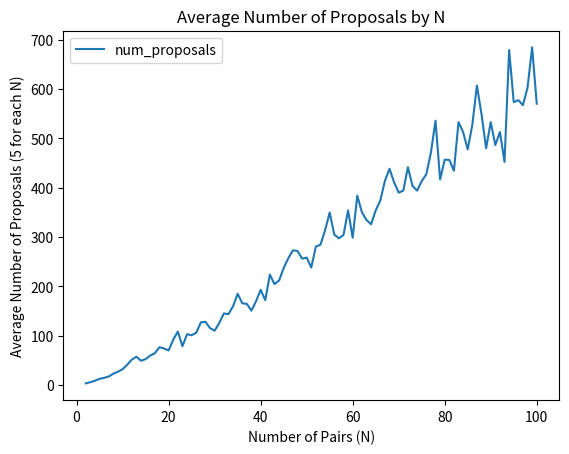

Recreate this plot in Python. (Note: this script raises an exception after producing the figure.)
'''
Topics in Algorithmic Game Theory:

All Code that relates to Mini Project 2
'''

import random
import pandas as pd
import matplotlib.pyplot as plt

class Indivdual():
    '''
    Class to contain information on a individual.

    Generates a preference list for a indivdual
    '''

    def __init__(self, name, n):
        '''
        n: Number of the 'other' party to create rankings for 
        '''

        self.name = name
        self.my_rankings = list(range(n))
        random.shuffle(self.my_rankings)
        self.current_choice_idx = 0
        self.current_match = -1

    def get_current_choice(self):
        return self.my_rankings[self.current_choice_idx]

    def pick_best(self, candidates):
        for i in self.my_rankings:
            if i in candidates:
                return i 
            
    def get_rank(self, candidate):
        for idx, label in enumerate(self.my_rankings):
            if label == candidate:
                return idx + 1
                
            

def generate_doctors_hospitals(n):
    '''
    Setting up doctors and hospitals 
    '''
    doctor_list = []
    hospital_list = []

    for i in range(n):
        doctor_list.append(Indivdual(i, n))
        hospital_list.append(Indivdual(i, n))

    return doctor_list, hospital_list

def gale_shapley(doctors, hospitals):
    '''
    Executes the gale_shapley matching algorithm

    Returns a pairs dictionary where the key is who is proposed to
    and the value is the proposer for proposed.

    By default the doctors are proposing to the hospitals 
    '''
    num_pairs = len(doctors)

    num_proposals = 0 

    while True:

        # Check each doctor 
        for idx, i_doctor in enumerate(doctors):
            
            # Skip if doctor currently has a match
            if i_doctor.current_match != -1:
                continue

            # Check Doctor's current choice
            curr_hos_choice = hospitals[i_doctor.get_current_choice()]
            if idx == curr_hos_choice.pick_best([curr_hos_choice.current_match, idx]):
                # knock out current hospital match
                doctors[curr_hos_choice.current_match].current_match = -1
                #doctors[curr_hos_choice.current_match].current_choice_idx += 1
                # Set hospital and doctor matches to eachother
                curr_hos_choice.current_match = idx
                i_doctor.current_match = i_doctor.get_current_choice()
            else:
                i_doctor.current_match = -1 
                i_doctor.current_choice_idx += 1

            num_proposals += 1
            
        pairs_count = 0
        # Count pairs to see if we break out of the loop
        for i_doctor in doctors:
            if i_doctor.current_match != -1:
                pairs_count += 1

        # If all people are matched, we can break out of this loop
        if pairs_count == num_pairs:
            break

    # Create pair dictionary
    pairs = {}
    for i_pair in range(num_pairs):
        pairs[i_pair] = doctors[i_pair].current_match

    # Assign rankings to all parties
    doctor_rank_sum = 0
    for i_doc in doctors:
        doctor_rank_sum += i_doc.get_rank(i_doc.current_match)

    hospital_rank_sum = 0
    for i_hos in hospitals:
        hospital_rank_sum += i_hos.get_rank(i_hos.current_match)

    return pairs, num_proposals, doctor_rank_sum/num_pairs, hospital_rank_sum/num_pairs

def avg_num_proposals_by_n():
    '''
    Driver program for mini-project 2
    '''
    # Base variables for this expiriment
    MAX_NUM_PAIRS = 100
    NUM_TRIALS_PER_N = 5

    summary_stats_df = pd.DataFrame(columns=['n', 'trial_num', 'num_proposals', 'avg_doctor_rank', 'avg_hospital_rank'])

    for i_pairs in range(2, MAX_NUM_PAIRS + 1):
        for j in range(NUM_TRIALS_PER_N):
            doctor_list, hospital_list = generate_doctors_hospitals(i_pairs)
            pairs, num_proposals, avg_doctor_rank, avg_hospital_rank = gale_shapley(doctor_list, hospital_list)

            # Record information
            new_row = pd.DataFrame([{'n':i_pairs, 
                                     'trial_num': j, 
                                     'num_proposals':num_proposals, 
                                     'avg_doctor_rank': avg_doctor_rank, 
                                     'avg_hospital_rank': avg_hospital_rank}])
            summary_stats_df = pd.concat([new_row, summary_stats_df], ignore_index=True)


    # Create plot for summary stats
    agg_df = summary_stats_df.groupby('n').agg({'num_proposals':'mean', 'avg_doctor_rank':'mean', 'avg_hospital_rank':'mean'}).reset_index()
    
    # Num Proposal Plot
    agg_df.plot(x='n', y='num_proposals')
    # Add title and labels
    plt.title('Average Number of Proposals by N')
    plt.xlabel('Number of Pairs (N)')
    plt.ylabel(f'Average Number of Proposals ({NUM_TRIALS_PER_N} for each N)')
    # Show the plot
    plt.savefig('Images/avg_proposals.png')
    plt.close()

    # Ranking Plot
    plt.plot(agg_df['n'], agg_df['avg_doctor_rank'], label = 'Average Doctor Pair Rank')
    plt.plot(agg_df['n'], agg_df['avg_hospital_rank'], label = 'Average Hospital Pair Rank')
    # Add title and labels
    plt.title('Average Rankings by N')
    plt.xlabel('Number of Pairs (N)')
    plt.ylabel(f'Average Number of Rankings ({NUM_TRIALS_PER_N} for each N)')
    plt.legend()
    # Show the plot
    plt.savefig('Images/avg_rankings.png')
    plt.close()

def distribution_proposals_for_n():
    '''
    Driver program for mini-project 2
    '''
    # Base variables for this expiriment
    NUM_PAIRS = 100
    NUM_TRIALS_PER_N = 100

    summary_stats_df = pd.DataFrame(columns=['n', 'trial_num', 'num_proposals', 'avg_doctor_rank', 'avg_hospital_rank'])

    for j in range(NUM_TRIALS_PER_N):
        doctor_list, hospital_list = generate_doctors_hospitals(NUM_PAIRS)
        pairs, num_proposals, avg_doctor_rank, avg_hospital_rank = gale_shapley(doctor_list, hospital_list)

        # Record information
        new_row = pd.DataFrame([{'n':NUM_PAIRS, 
                                 'trial_num': j, 
                                 'num_proposals':num_proposals, 
                                 'avg_doctor_rank': avg_doctor_rank, 
                                 'avg_hospital_rank': avg_hospital_rank}])
        summary_stats_df = pd.concat([new_row, summary_stats_df], ignore_index=True)


    # Create plot for summary stats
    summary_stats_df.plot.hist(column=["num_proposals"], by="n", bins = 5)

    # Add title and labels
    plt.title(f'Distribution of Proposals for n = {NUM_PAIRS}')
    plt.xlabel('Number of Proposals')
    plt.ylabel(f'Count')

    # Show the plot
    plt.savefig('Images/distribution_proposals.png')
    plt.close()

    # Doctors Rank Histogram
    summary_stats_df.plot.hist(column=["avg_doctor_rank"], by="n", bins = 10)

    # Add title and labels
    plt.title(f'Distribution of Average Doctors Rank for n = {NUM_PAIRS}')
    plt.xlabel('Average Rank')
    plt.ylabel(f'Count')

    # Show the plot
    plt.savefig('Images/distribution_avg_doctor_rank.png')
    plt.close()

    # Hospitals Rank Histogram
    summary_stats_df.plot.hist(column=["avg_hospital_rank"], by="n", bins = 10)

    # Add title and labels
    plt.title(f'Distribution of Average Hospitals Rank for n = {NUM_PAIRS}')
    plt.xlabel('Average Rank')
    plt.ylabel(f'Count')

    # Show the plot
    plt.savefig('Images/distribution_avg_hospital_rank.png')
    plt.close()


if __name__ == '__main__':
    avg_num_proposals_by_n()
    distribution_proposals_for_n()